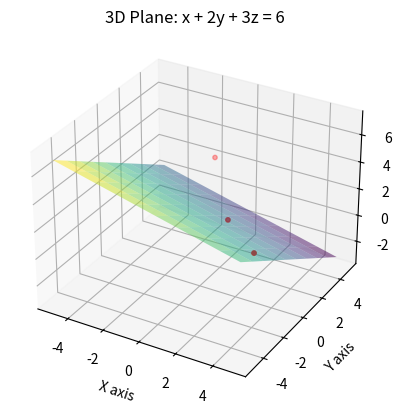

Python code for this plot:
import numpy as np
import matplotlib.pyplot as plt

# TODO: implement this
def read_datapoints():
    """ Take in the datapoints linear regression was run on from data.txt """
    pass

# TODO: implement this
def read_plane():
    """ Take in the plane coefficients from the result of linear regression from plane.txt """
    pass

# TODO: implement this -> currently has example 3d plane
def plot_3d():
    """ Plot the 3d regression plane and the datapoints it was based on """
    datapoints = read_datapoints()
    plane_coefficients = read_plane()

    # The plane equation is Ax + By + Cz = D
    A = 1
    B = 2
    C = 3
    D = 6

    # Create a grid of x and y values
    x = np.linspace(-5, 5, 10)
    y = np.linspace(-5, 5, 10)
    X, Y = np.meshgrid(x, y)

    # Calculate the corresponding z values
    Z = (D - A*X - B*Y) / C

    # Debug log
    print("Plotting the 3d regression plane and datapoints it's based on ...")

    # Create the 3D plot
    fig = plt.figure()
    ax = fig.add_subplot(111, projection='3d')

    # Plot the surface -> alpha=0.5 to make plane semi transparent to allow us to see the points
    ax.plot_surface(X, Y, Z, alpha=0.5, cmap='viridis')

    # Define and plot the 3D points
    # Example points (x, y, z)
    points = np.array([
        [1, 1, 1],    # A point on the plane (1*1 + 2*1 + 3*1 = 6)
        [3, 0, 0],    # A point off the plane
        [-2, 5, 2]    # Another point off the plane
    ])

    # Plot the points
    ax.scatter(points[:, 0], points[:, 1], points[:, 2], color='red', s=10, label='Data Points')

    # Set labels for the axes
    ax.set_xlabel('X axis')
    ax.set_ylabel('Y axis')
    ax.set_zlabel('Z axis')

    plt.title('3D Plane: x + 2y + 3z = 6')
    plt.show()

if __name__ == "__main__":
    plot_3d()